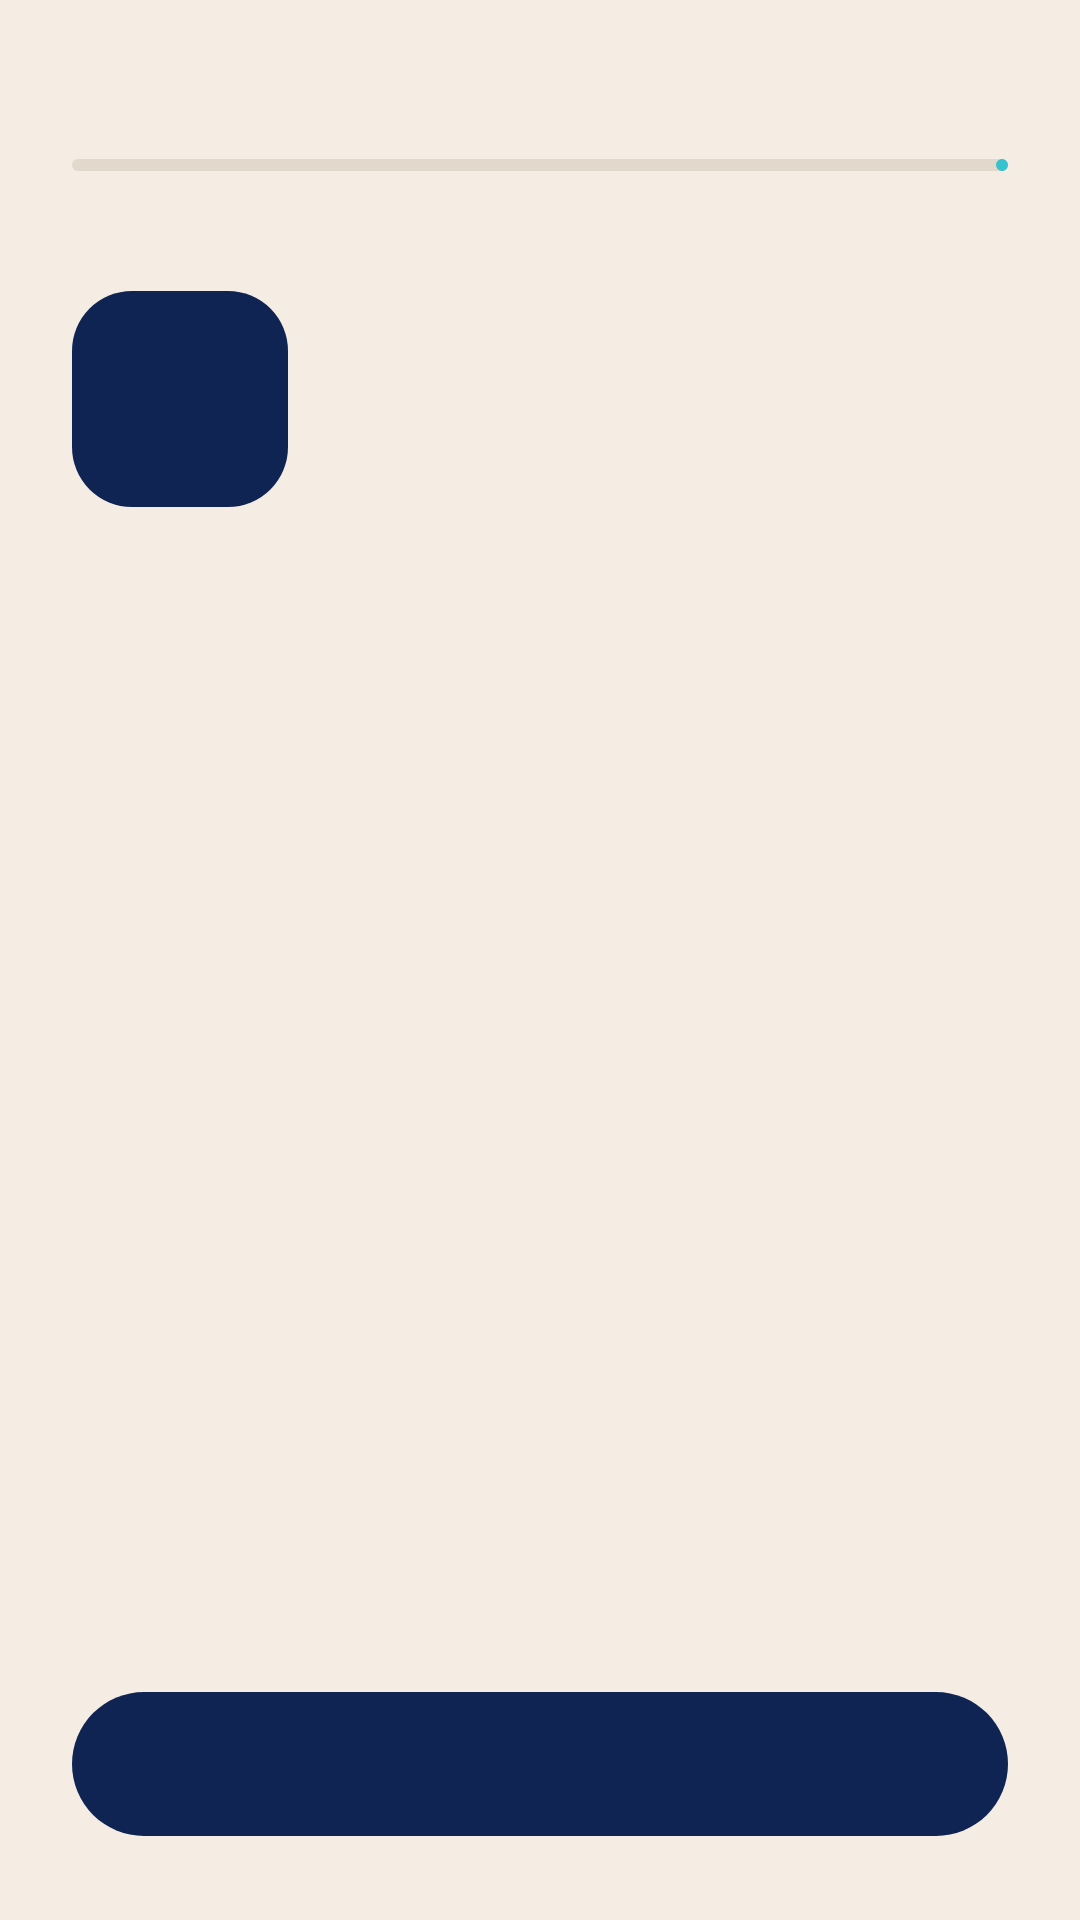

This screen was rendered from an Android layout file. Write that file and the resources it references.
<!-- AndroidManifest.xml: application theme Theme.AKeeper -->
<!-- res/layout/screen_onboarding.xml -->
<?xml version="1.0" encoding="utf-8"?>
<ScrollView xmlns:android="http://schemas.android.com/apk/res/android"
    xmlns:app="http://schemas.android.com/apk/res-auto"
    android:id="@+id/root"
    android:layout_width="match_parent"
    android:layout_height="match_parent"
    android:fillViewport="true">

    <LinearLayout
        android:layout_width="match_parent"
        android:layout_height="wrap_content"
        android:orientation="vertical"
        android:padding="24dp">

        <TextView
            android:id="@+id/step_label"
            android:layout_width="wrap_content"
            android:layout_height="wrap_content"
            android:textAppearance="?attr/textAppearanceLabelLarge"
            android:textColor="?attr/colorOnSurfaceVariant" />

        <com.google.android.material.progressindicator.LinearProgressIndicator
            android:id="@+id/step_progress"
            android:layout_width="match_parent"
            android:layout_height="wrap_content"
            android:layout_marginTop="10dp"
            android:max="4"
            app:indicatorColor="@color/akeeper_turquoise"
            app:trackColor="?attr/colorOutlineVariant"
            app:trackCornerRadius="2dp"
            app:trackThickness="4dp" />

        <ImageView
            android:id="@+id/step_icon"
            android:layout_width="72dp"
            android:layout_height="72dp"
            android:layout_marginTop="40dp"
            android:background="@drawable/bg_icon_tile"
            android:importantForAccessibility="no"
            android:padding="16dp"
            app:tint="@color/akeeper_turquoise" />

        <TextView
            android:id="@+id/step_title"
            android:layout_width="match_parent"
            android:layout_height="wrap_content"
            android:layout_marginTop="24dp"
            android:accessibilityHeading="true"
            android:textAppearance="?attr/textAppearanceHeadlineMedium"
            android:textColor="?attr/colorOnSurface" />

        <TextView
            android:id="@+id/step_body"
            android:layout_width="match_parent"
            android:layout_height="wrap_content"
            android:layout_marginTop="16dp"
            android:lineSpacingMultiplier="1.2"
            android:textAppearance="?attr/textAppearanceBodyLarge"
            android:textColor="?attr/colorOnSurface" />

        <LinearLayout
            android:id="@+id/step_extra"
            android:layout_width="match_parent"
            android:layout_height="wrap_content"
            android:layout_marginTop="20dp"
            android:orientation="vertical" />

        <Space
            android:layout_width="match_parent"
            android:layout_height="0dp"
            android:layout_weight="1"
            android:minHeight="24dp" />

        <com.google.android.material.button.MaterialButton
            android:id="@+id/step_primary"
            android:layout_width="match_parent"
            android:layout_height="56dp" />

        <com.google.android.material.button.MaterialButton
            android:id="@+id/step_secondary"
            style="@style/Widget.Material3.Button.TextButton"
            android:layout_width="match_parent"
            android:layout_height="48dp"
            android:layout_marginTop="4dp"
            android:visibility="gone" />
    </LinearLayout>
</ScrollView>
<!-- resources referenced by this layout -->
<resources>
  <color name="akeeper_turquoise">#FF36C2CF</color>
  <!-- drawable bg_icon_tile (drawable) -->
  <shape xmlns:android="http://schemas.android.com/apk/res/android" android:shape="rectangle">
      <solid android:color="@color/akeeper_midnight" />
      <corners android:radius="20dp" />
  </shape>
  <style name="Theme.AKeeper" parent="Theme.Material3.DayNight.NoActionBar">
          <item name="colorPrimary">@color/akeeper_primary</item>
          <item name="colorOnPrimary">@color/akeeper_on_primary</item>
          <item name="colorPrimaryContainer">@color/akeeper_turquoise</item>
          <item name="colorOnPrimaryContainer">@color/akeeper_midnight</item>
          <item name="colorSecondary">@color/akeeper_link</item>
          <item name="colorOnSecondary">@color/akeeper_on_primary</item>
          
          <item name="colorSecondaryContainer">@color/akeeper_turquoise</item>
          <item name="colorOnSecondaryContainer">@color/akeeper_midnight</item>
          <item name="colorTertiary">@color/akeeper_link</item>
          <item name="colorOnTertiary">@color/akeeper_on_primary</item>
  
          <item name="android:colorBackground">@color/akeeper_background</item>
          <item name="colorOnBackground">@color/akeeper_on_background</item>
          <item name="colorSurface">@color/akeeper_background</item>
          <item name="colorOnSurface">@color/akeeper_on_background</item>
          <item name="colorOnSurfaceVariant">@color/akeeper_on_background_variant</item>
          <item name="colorSurfaceContainerLowest">@color/akeeper_card</item>
          <item name="colorSurfaceContainerLow">@color/akeeper_card</item>
          <item name="colorSurfaceContainer">@color/akeeper_card</item>
          <item name="colorSurfaceContainerHigh">@color/akeeper_card</item>
          <item name="colorSurfaceContainerHighest">@color/akeeper_card</item>
          <item name="colorOutline">@color/akeeper_outline</item>
          <item name="colorOutlineVariant">@color/akeeper_outline_variant</item>
  
          
          <item name="colorError">@color/akeeper_on_background</item>
          <item name="colorOnError">@color/akeeper_background</item>
          <item name="colorErrorContainer">@color/akeeper_outline_variant</item>
          <item name="colorOnErrorContainer">@color/akeeper_on_background</item>
  
          <item name="materialSwitchStyle">@style/Widget.AKeeper.Switch</item>
          <item name="android:windowLightStatusBar">@bool/akeeper_light_system_bars</item>
          <item name="android:windowLightNavigationBar">@bool/akeeper_light_system_bars</item>
      </style>
  <color name="akeeper_midnight">#FF102453</color>
  <color name="akeeper_primary">@color/akeeper_midnight</color>
  <color name="akeeper_on_primary">@color/akeeper_ivory</color>
  <color name="akeeper_link">@color/akeeper_turquoise_text</color>
  <color name="akeeper_background">@color/akeeper_ivory</color>
  <color name="akeeper_on_background">@color/akeeper_midnight</color>
  <color name="akeeper_on_background_variant">@color/akeeper_slate</color>
  <color name="akeeper_card">@color/akeeper_white</color>
  <color name="akeeper_outline">@color/akeeper_taupe</color>
  <color name="akeeper_outline_variant">@color/akeeper_sand</color>
  <style name="Widget.AKeeper.Switch" parent="Widget.Material3.CompoundButton.MaterialSwitch">
          <item name="trackTint">@color/akeeper_switch_track</item>
          <item name="thumbTint">@color/akeeper_switch_thumb</item>
          <item name="trackDecorationTint">@color/akeeper_switch_track_decoration</item>
      </style>
  <color name="akeeper_ivory">#FFF5EDE4</color>
  <color name="akeeper_turquoise_text">#FF0B6B75</color>
  <color name="akeeper_slate">#FF4A5675</color>
  <color name="akeeper_white">#FFFFFFFF</color>
  <color name="akeeper_taupe">#FF8C8478</color>
  <color name="akeeper_sand">#FFE2D8CC</color>
</resources>
